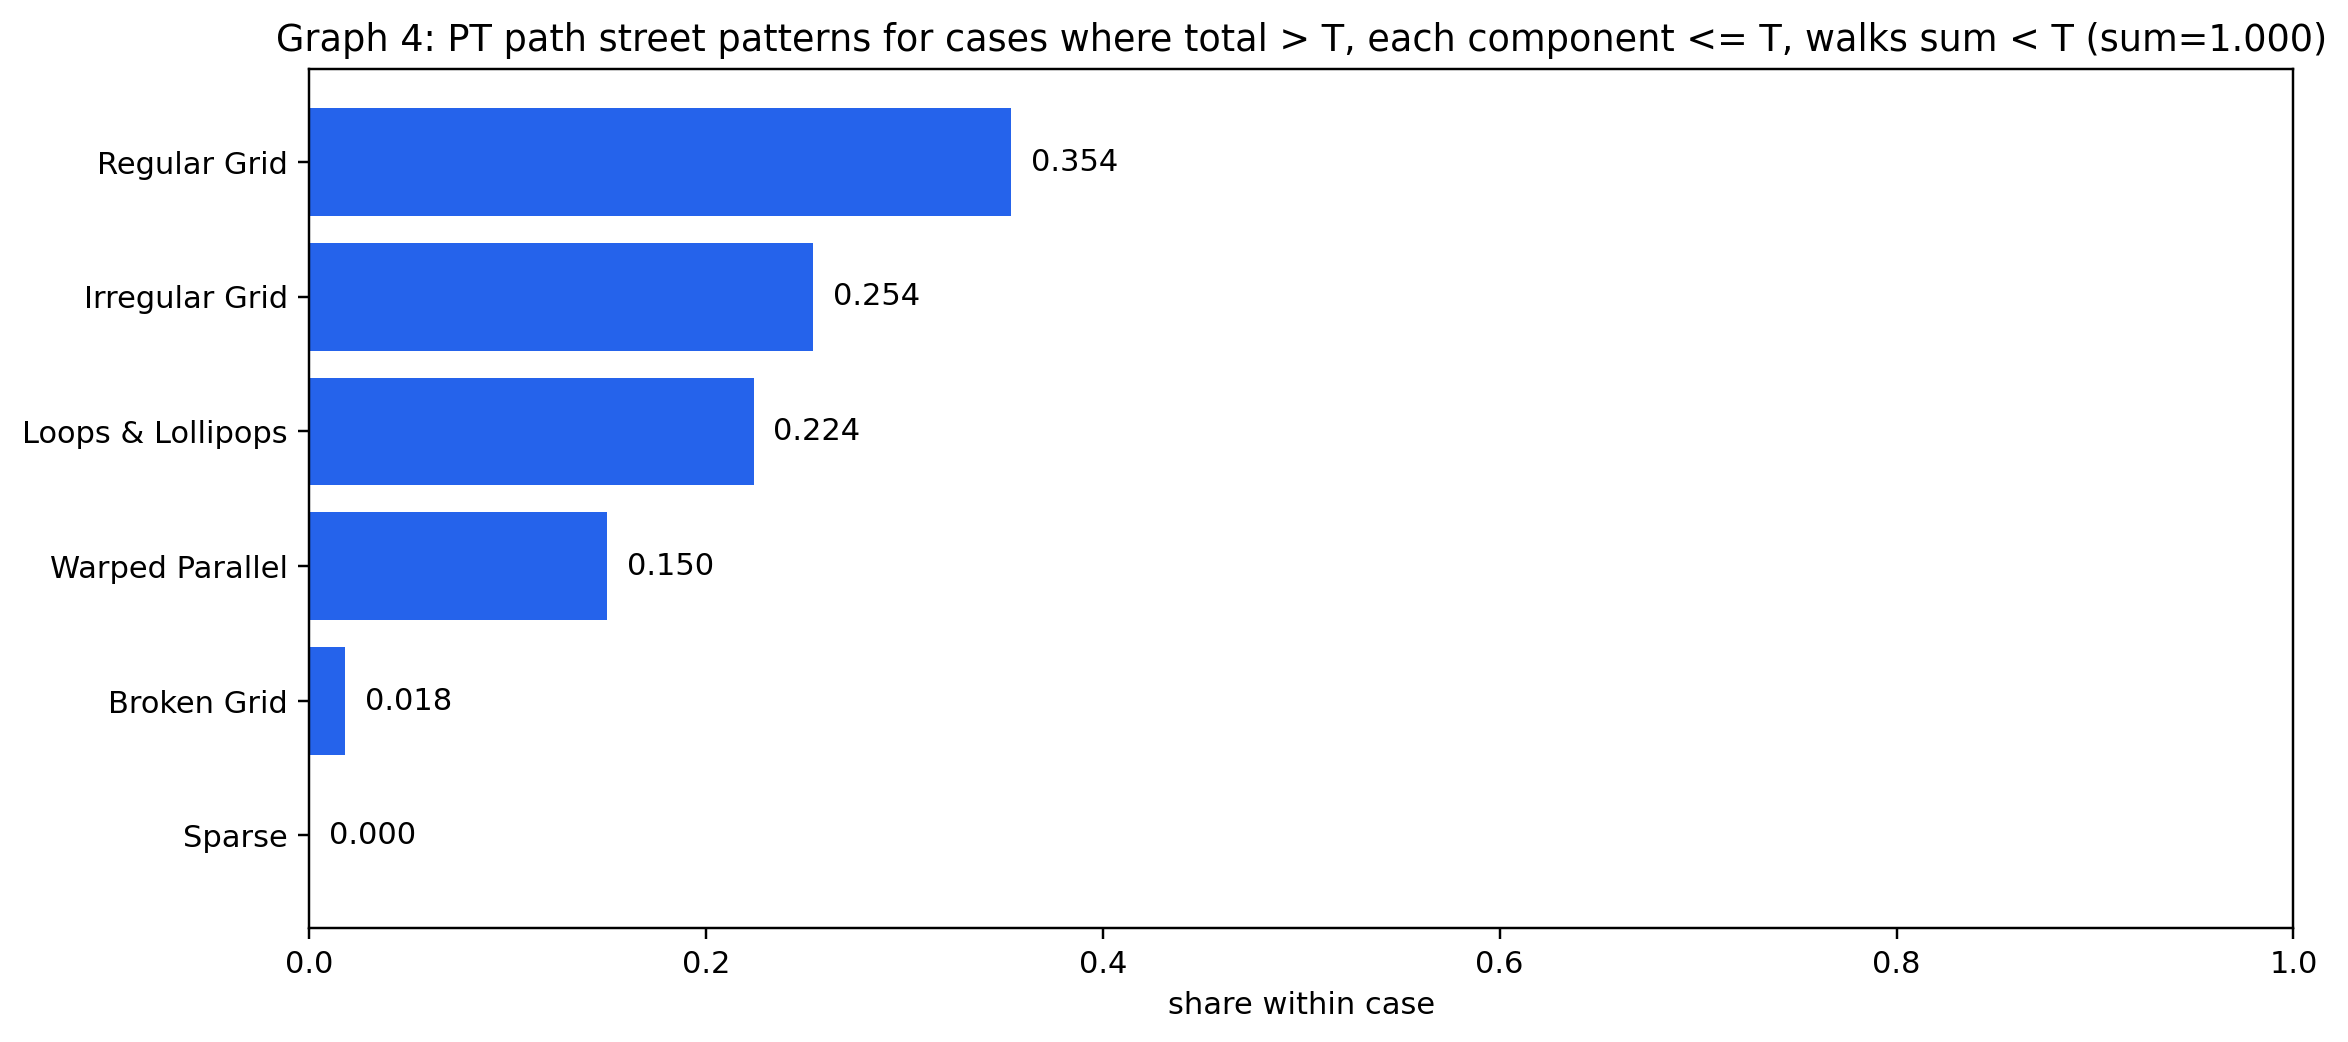

The table this chart was drawn from, first rows:
pattern_context, pattern_value, n, share
pt_path, Regular Grid, 15885, 0.354
pt_path, Irregular Grid, 11403, 0.254
pt_path, Loops & Lollipops, 10051, 0.224
pt_path, Warped Parallel, 6730, 0.15
pt_path, Broken Grid, 785.1, 0.018
pt_path, Sparse, 3.913, 0.0
